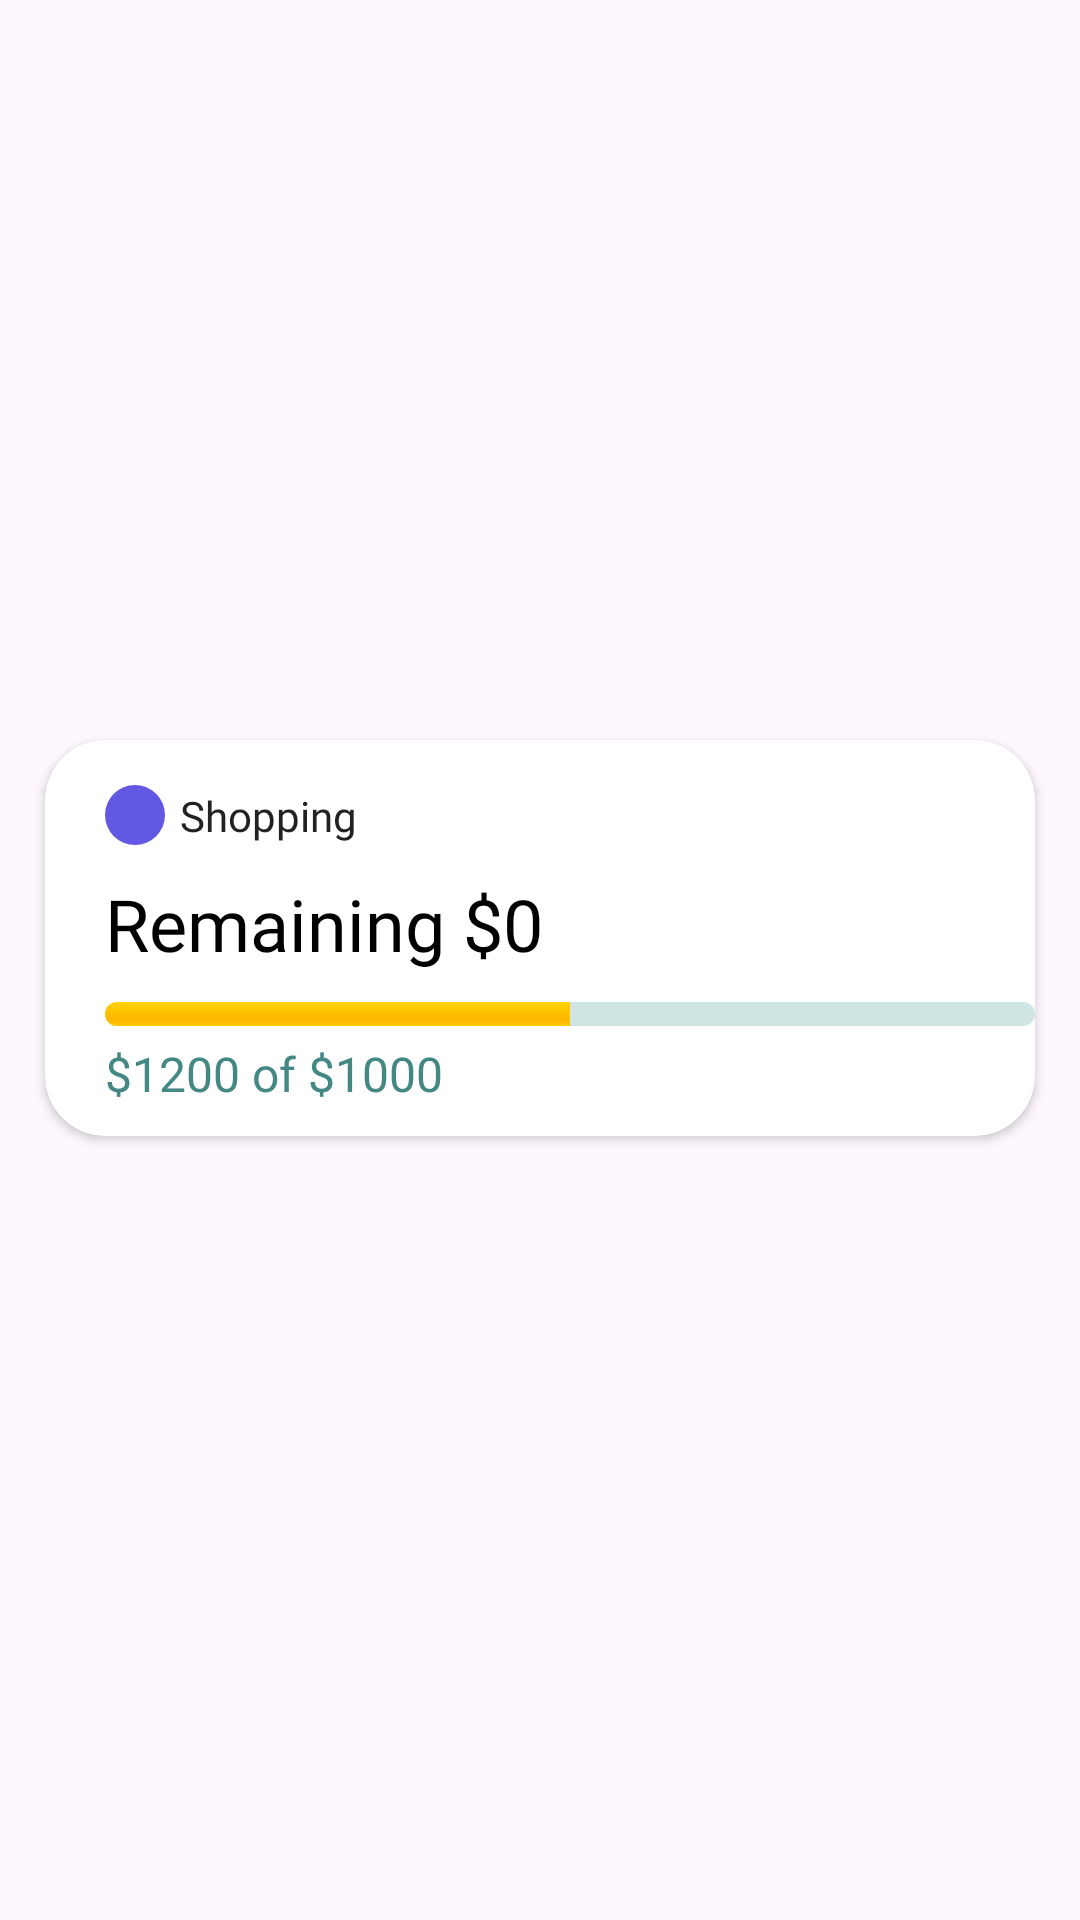

Android layout source for this screen:
<!-- AndroidManifest.xml: application theme Theme.MintFlow -->
<!-- res/layout/budget_item_view.xml -->
<?xml version="1.0" encoding="utf-8"?>
<androidx.constraintlayout.widget.ConstraintLayout xmlns:android="http://schemas.android.com/apk/res/android"
    xmlns:app="http://schemas.android.com/apk/res-auto"
    xmlns:tools="http://schemas.android.com/tools"
    android:layout_width="match_parent"
    android:layout_height="wrap_content">

    <androidx.cardview.widget.CardView
        android:layout_width="match_parent"
        android:layout_height="wrap_content"
        android:layout_marginStart="15dp"
        android:layout_marginEnd="15dp"
        android:layout_marginBottom="15dp"
        app:cardCornerRadius="20dp"
        app:layout_constraintBottom_toBottomOf="parent"
        app:layout_constraintEnd_toEndOf="parent"
        app:layout_constraintStart_toStartOf="parent"
        app:layout_constraintTop_toTopOf="parent">

        <androidx.constraintlayout.widget.ConstraintLayout
            android:layout_width="match_parent"
            android:layout_height="match_parent">

            <TextView
                android:id="@+id/textView67"
                android:layout_width="wrap_content"
                android:layout_height="wrap_content"
                android:layout_marginStart="5dp"
                android:fontFamily="@font/inter_medium"
                android:text="@string/text26"
                android:textColor="@color/light_black"
                app:layout_constraintBottom_toBottomOf="@+id/textView66"
                app:layout_constraintStart_toEndOf="@+id/textView66"
                app:layout_constraintTop_toTopOf="@+id/textView66" />

            <TextView
                android:id="@+id/textView40"
                android:layout_width="wrap_content"
                android:layout_height="wrap_content"
                android:layout_marginBottom="10dp"
                android:fontFamily="@font/inter_semi_bold"
                android:text="@string/text44"
                android:textColor="@color/black"
                android:textSize="24sp"
                app:layout_constraintBottom_toTopOf="@+id/progressBar"
                app:layout_constraintStart_toStartOf="@+id/textView66" />

            <ProgressBar
                android:id="@+id/progressBar"
                style="@android:style/Widget.ProgressBar.Horizontal"
                android:layout_width="0dp"
                android:layout_height="8dp"
                android:layout_marginBottom="5dp"
                android:indeterminate="false"
                android:max="100"
                android:progress="50"
                android:progressBackgroundTint="@color/snow"
                android:progressTintMode="src_in"
                app:layout_constraintBottom_toTopOf="@+id/textView41"
                app:layout_constraintEnd_toEndOf="@+id/imageView16"
                app:layout_constraintStart_toStartOf="@+id/textView40" />

            <TextView
                android:id="@+id/textView41"
                android:layout_width="wrap_content"
                android:layout_height="wrap_content"
                android:layout_marginBottom="10dp"
                android:fontFamily="@font/inter_medium"
                android:text="@string/text45"
                android:textColor="@color/dark_grey"
                android:textSize="16sp"
                app:layout_constraintBottom_toTopOf="@+id/textView42"
                app:layout_constraintStart_toStartOf="@+id/progressBar" />

            <TextView
                android:id="@+id/textView42"
                android:layout_width="wrap_content"
                android:layout_height="wrap_content"
                android:layout_marginBottom="15dp"
                android:fontFamily="@font/inter_medium"
                android:text="@string/text43"
                android:textColor="@color/red"
                android:visibility="gone"
                app:layout_constraintBottom_toBottomOf="parent"
                app:layout_constraintStart_toStartOf="@+id/textView41" />

            <ImageView
                android:id="@+id/imageView16"
                android:layout_width="wrap_content"
                android:layout_height="wrap_content"
                android:layout_marginEnd="25dp"
                android:visibility="gone"
                app:layout_constraintBottom_toBottomOf="@+id/textView67"
                app:layout_constraintEnd_toEndOf="parent"
                app:layout_constraintTop_toTopOf="@+id/textView67"
                app:srcCompat="@drawable/warning" />

            <TextView
                android:id="@+id/textView66"
                android:layout_width="20dp"
                android:layout_height="20dp"
                android:layout_marginStart="20dp"
                android:layout_marginTop="15dp"
                android:layout_marginBottom="10dp"
                app:drawableStartCompat="@drawable/circle_solid"
                app:drawableTint="@color/primary"
                app:layout_constraintBottom_toTopOf="@+id/textView40"
                app:layout_constraintStart_toStartOf="parent"
                app:layout_constraintTop_toTopOf="parent" />
        </androidx.constraintlayout.widget.ConstraintLayout>
    </androidx.cardview.widget.CardView>

</androidx.constraintlayout.widget.ConstraintLayout>
<!-- resources referenced by this layout -->
<resources>
  <color name="black">#FF000000</color>
  <color name="dark_grey">#438883</color>
  <color name="light_black">#222222</color>
  <color name="primary">#6358E3</color>
  <color name="red">#FD3C4A</color>
  <color name="snow">#CFE5E3</color>
  <!-- drawable circle_solid (drawable) -->
  <vector xmlns:android="http://schemas.android.com/apk/res/android" android:height="20dp" android:viewportHeight="512" android:viewportWidth="512" android:width="20dp">
        
      <path android:fillColor="#FF000000" android:pathData="M256,512A256,256 0,1 0,256 0a256,256 0,1 0,0 512z"/>
      
  </vector>
  <!-- drawable warning (drawable) -->
  <vector xmlns:android="http://schemas.android.com/apk/res/android" android:height="25dp" android:viewportHeight="512" android:viewportWidth="512" android:width="25dp">
        
      <path android:fillColor="#EB1B0C" android:pathData="M256,512A256,256 0,1 0,256 0a256,256 0,1 0,0 512zM256,128c13.3,0 24,10.7 24,24l0,112c0,13.3 -10.7,24 -24,24s-24,-10.7 -24,-24l0,-112c0,-13.3 10.7,-24 24,-24zM224,352a32,32 0,1 1,64 0,32 32,0 1,1 -64,0z"/>
      
  </vector>
  <string name="text26">Shopping</string>
  <string name="text43">You’ve exceed the limit!</string>
  <string name="text44">Remaining $0</string>
  <string name="text45">$1200 of $1000</string>
  <style name="Theme.MintFlow" parent="Base.Theme.MintFlow" />
  <style name="Base.Theme.MintFlow" parent="Theme.Material3.DayNight.NoActionBar">
          
          
      </style>
</resources>
